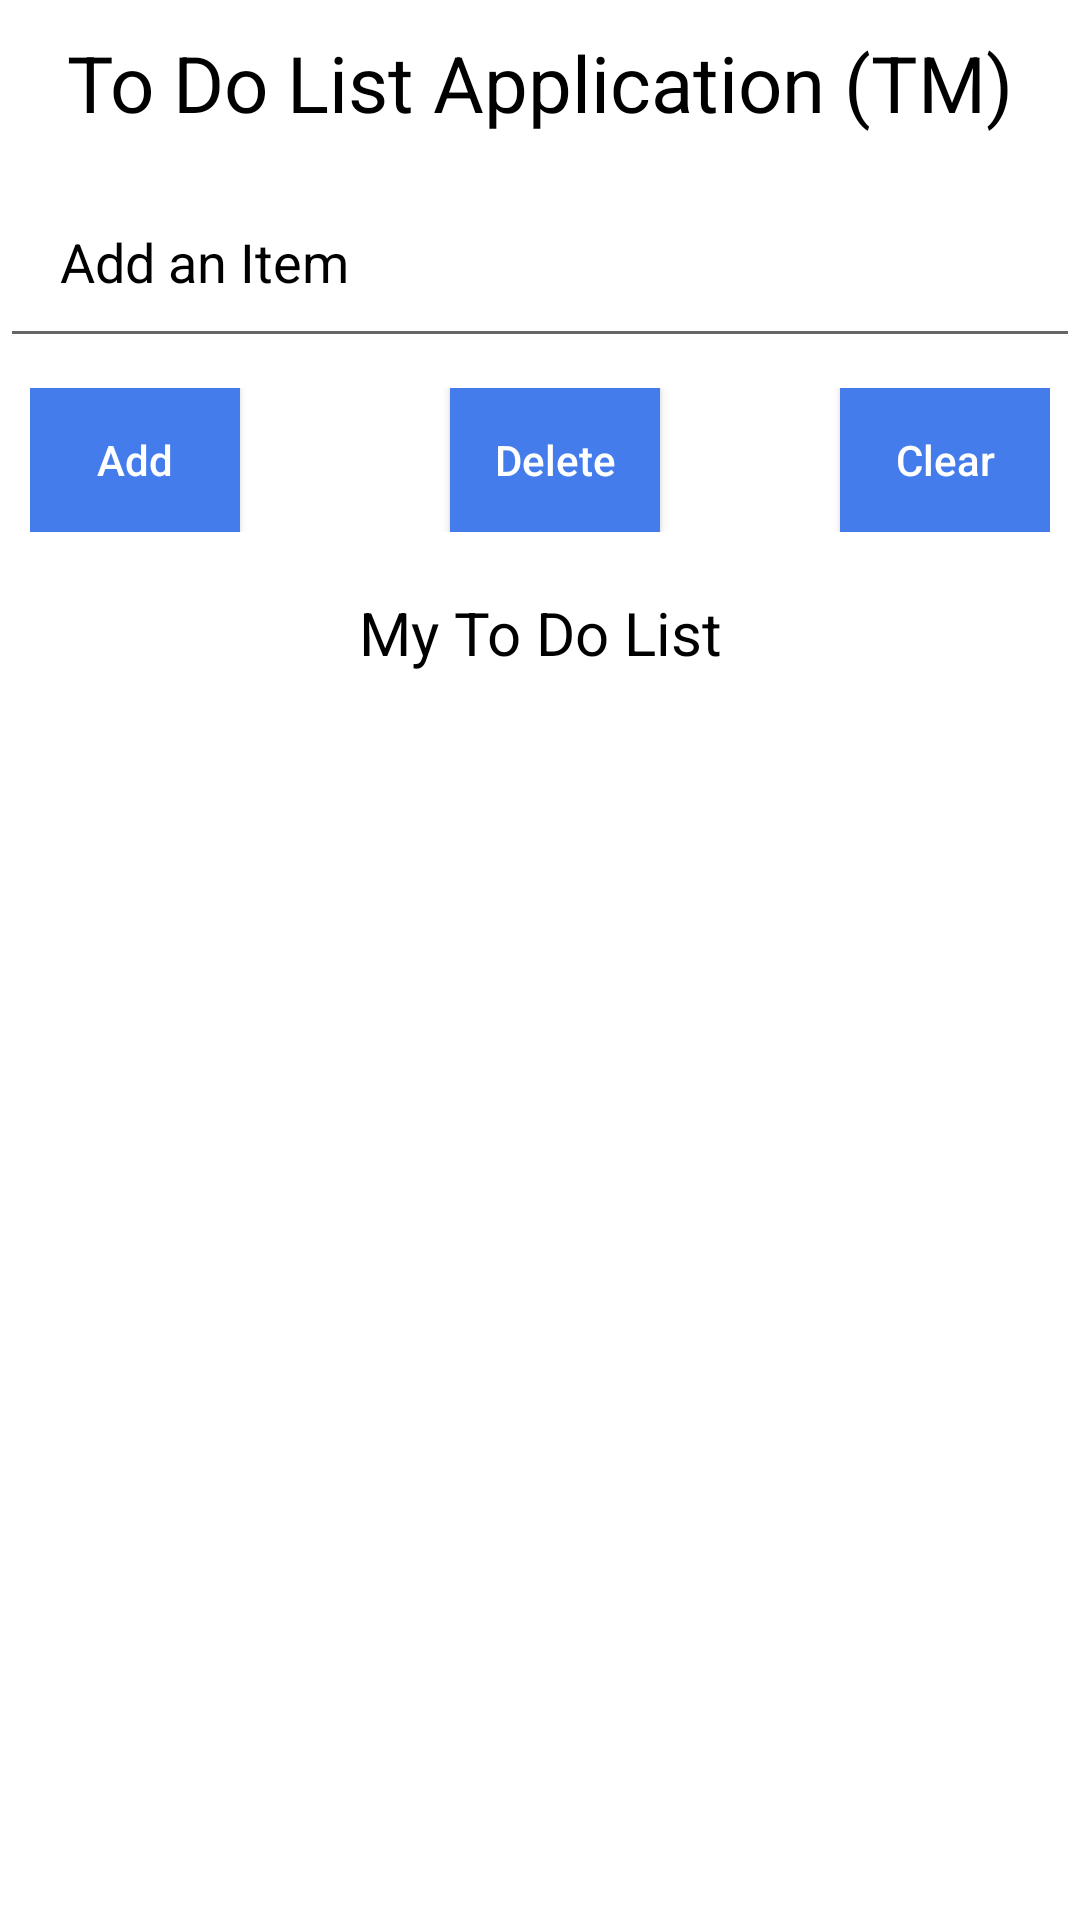

Reconstruct the res/layout file that produces this screen, plus the resources it refers to.
<!-- AndroidManifest.xml: application theme Theme.Amigos -->
<!-- res/layout/activity_todo.xml -->
<?xml version="1.0" encoding="utf-8"?>
<RelativeLayout      xmlns:android="http://schemas.android.com/apk/res/android"
    xmlns:app="http://schemas.android.com/apk/res-auto"
    xmlns:tools="http://schemas.android.com/tools"
    android:layout_width="match_parent"
    android:layout_height="match_parent"
    tools:context=".MainActivity"
    android:background="@drawable/my_gradient_drawable">
    <TextView
        android:id="@+id/textView"
        android:layout_width="match_parent"
        android:layout_height="wrap_content"
        android:gravity="center"
        android:padding="10dp"
        android:text="To Do List Application (TM)"
        android:textColor="@color/black"
        android:textSize="26dp"
        app:fontFamily="@font/roboto" />
    <EditText
        android:layout_below="@id/textView"
        android:id="@+id/editText"
        android:padding="20dp"
        android:layout_width="match_parent"
        android:layout_height="wrap_content"
        android:hint="Add an Item"
        android:textColorHint="@color/black"
        android:textColor="@color/black"/>
    <LinearLayout
        android:layout_width="match_parent"
        android:layout_height="wrap_content"
        android:id="@+id/linearLayout1"
        android:orientation="horizontal"
        android:layout_below="@id/editText"
        android:weightSum="3"
        android:padding="10dp">
        <Button
            android:id="@+id/add"
            android:layout_width="wrap_content"
            android:layout_height="wrap_content"
            android:background="#447DEB"
            android:textAllCaps="false"
            android:layout_weight="1"
            android:textColor="@color/white"

            android:text="Add"/>
        <Button
            android:id="@+id/delete"
            android:layout_width="wrap_content"
            android:layout_height="wrap_content"
            android:text="Delete"
            android:textAllCaps="false"
            android:layout_weight="1"
            android:background="#447DEB"
            android:textColor="@color/white"

            android:layout_marginLeft="70dp"/>
        <Button
            android:id="@+id/clear"
            android:layout_width="wrap_content"
            android:layout_height="wrap_content"
            android:text="Clear"
            android:textAllCaps="false"

            android:layout_weight="1"
            android:textColor="@color/white"
            android:background="#447DEB"

            android:layout_marginLeft="60dp"/>
    </LinearLayout>

    <TextView
        android:id="@+id/textView1"
        android:layout_width="match_parent"
        android:layout_height="wrap_content"
        android:gravity="center"
        android:padding="10dp"
        android:layout_below="@id/linearLayout1"
        android:text="My To Do List"
        android:textSize="20dp"
        android:textColor="@color/black"
        app:fontFamily="@font/roboto"/>

    <ListView
        android:id="@+id/listView"
        android:layout_width="wrap_content"
        android:layout_height="match_parent"
        android:layout_below="@id/textView1"
        android:choiceMode="multipleChoice" />

</RelativeLayout>
<!-- resources referenced by this layout -->
<resources>
  <style name="Theme.Amigos" parent="Theme.MaterialComponents.DayNight.NoActionBar">
          
          <item name="colorPrimary">@color/purple_500</item>
          <item name="colorPrimaryVariant">@color/purple_700</item>
          <item name="colorOnPrimary">@color/white</item>
          
          <item name="colorSecondary">@color/teal_200</item>
          <item name="colorSecondaryVariant">@color/teal_700</item>
          <item name="colorOnSecondary">@color/black</item>
          
          <item name="android:statusBarColor">?attr/colorPrimaryVariant</item>
          
      </style>
  <!-- not gathered from this repository: default colours our renderer supplied (Android Studio template values) -->
  <color name="purple_500">#FF6200EE</color>
  <color name="purple_700">#FF3700B3</color>
  <color name="teal_200">#FF03DAC5</color>
  <color name="teal_700">#FF018786</color>
  <color name="black">#FF000000</color>
  <color name="white">#FFFFFFFF</color>
</resources>
